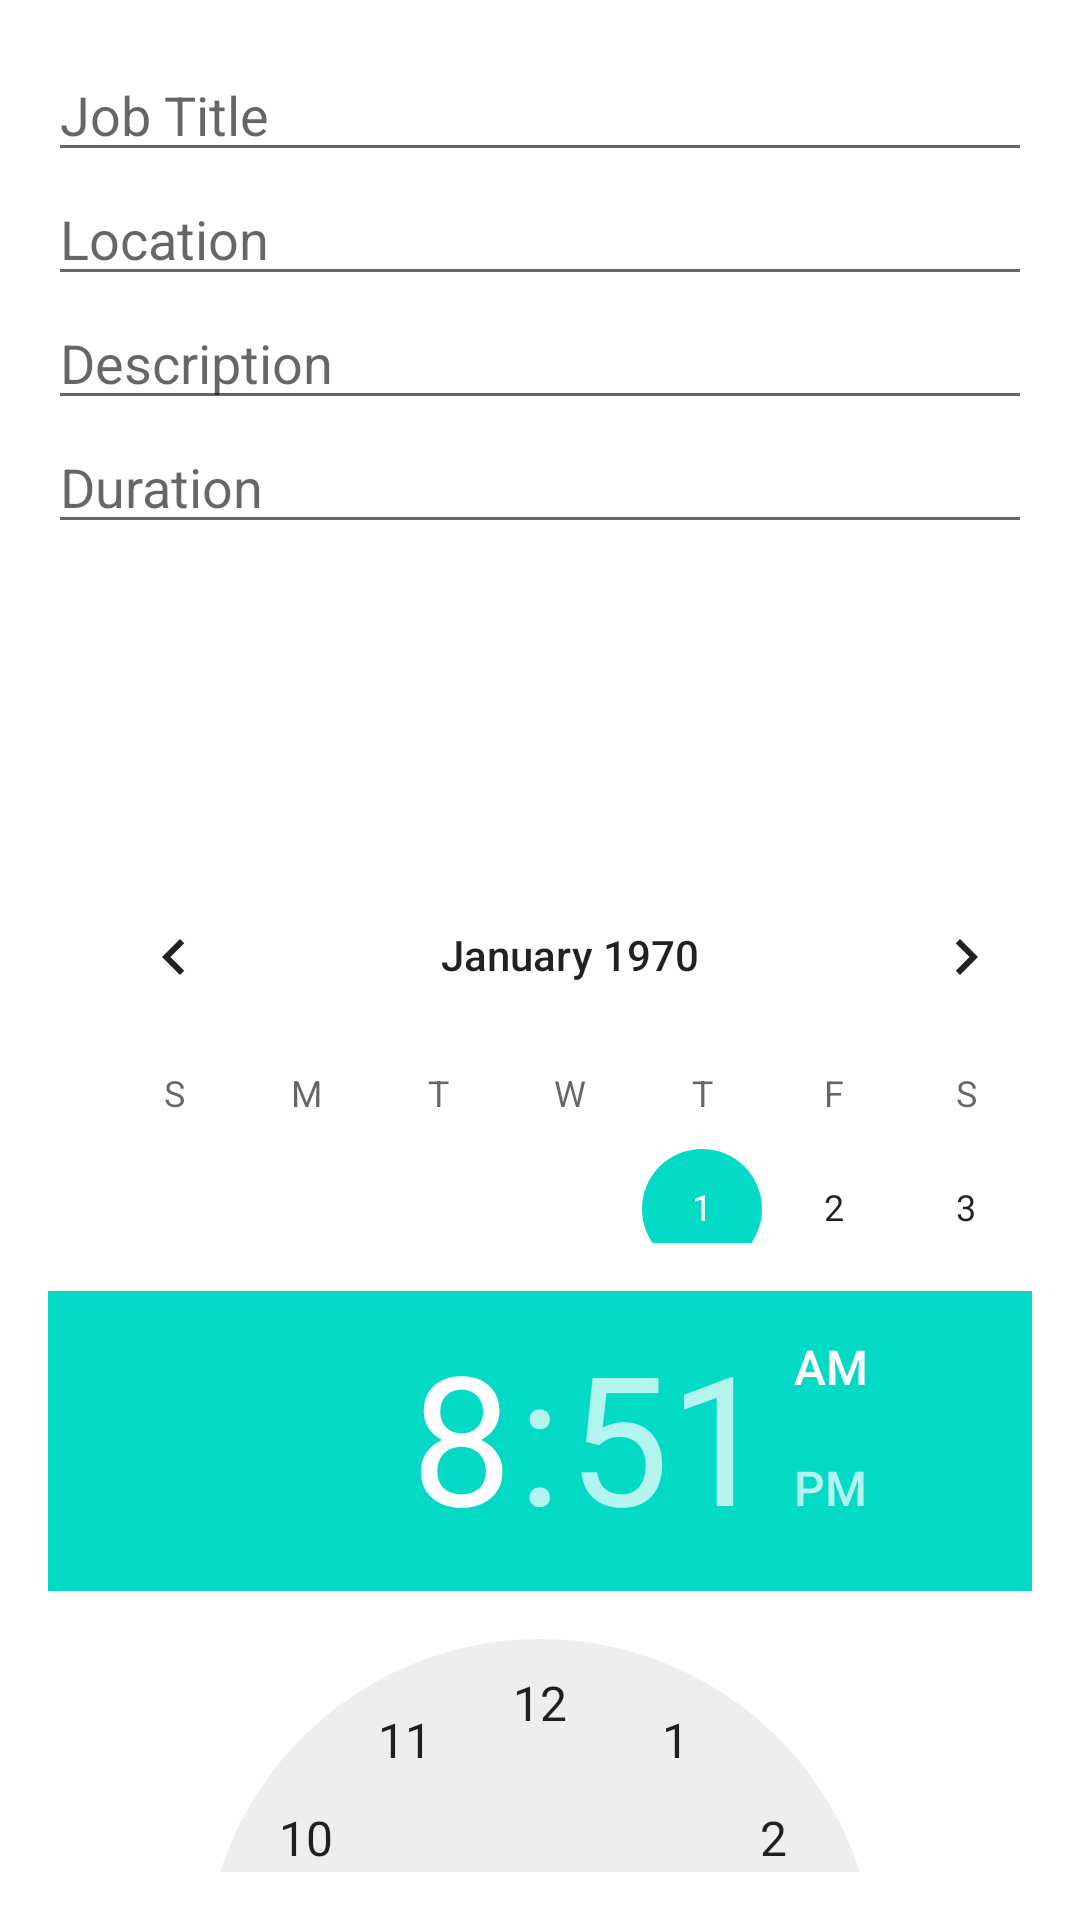

Produce the Android XML layout that renders to this screen, including the resource entries it uses.
<!-- AndroidManifest.xml: application theme Theme.VolunteeringApp -->
<!-- res/layout/activity_job_posting.xml -->
<?xml version="1.0" encoding="utf-8"?>
<LinearLayout xmlns:android="http://schemas.android.com/apk/res/android"
    android:layout_width="match_parent"
    android:layout_height="match_parent"
    android:layout_gravity="center"
    android:orientation="vertical"
    android:padding="16dp">

    <EditText
        android:id="@+id/jobTitleEditText"
        android:layout_width="match_parent"
        android:layout_height="wrap_content"
        android:hint="Job Title" />

    <EditText
        android:id="@+id/jobLocationEditText"
        android:layout_width="match_parent"
        android:layout_height="wrap_content"
        android:hint="Location" />

    <EditText
        android:id="@+id/jobDescriptionEditText"
        android:layout_width="match_parent"
        android:layout_height="wrap_content"
        android:hint="Description"
        android:inputType="textMultiLine" />

    <EditText
        android:id="@+id/jobDurationEditText"
        android:layout_width="match_parent"
        android:layout_height="wrap_content"
        android:hint="Duration"
        android:inputType="textMultiLine" />

    <ScrollView
        android:layout_width="380dp"
        android:layout_height="233dp"
        android:scrollbars="none">

        <DatePicker
            android:id="@+id/jobDatePicker"
            android:layout_width="wrap_content"
            android:layout_height="wrap_content"
            android:layout_marginTop="10dp"
            android:headerBackground="@drawable/button_background"
            android:scaleX="1"
            android:scaleY="1" />
    </ScrollView>

    <ScrollView
        android:layout_width="wrap_content"
        android:layout_height="228dp"
        android:scrollbars="none">

        <TimePicker
            android:id="@+id/jobTimePicker"
            android:layout_width="match_parent"
            android:layout_height="318dp"
            android:layout_marginTop="16dp"
            android:scaleX="1"
            android:scaleY="1" />
    </ScrollView>

    <Button
        android:id="@+id/addJobButton"
        android:layout_width="match_parent"
        android:layout_height="wrap_content"
        android:background="@drawable/rounded_button"
        android:text="Add Job"
        android:textColor="#FFFFFF" />

</LinearLayout>
<!-- resources referenced by this layout -->
<resources>
  <style name="Theme.VolunteeringApp" parent="Theme.MaterialComponents.DayNight.DarkActionBar">
          
          <item name="colorPrimary">@color/purple_500</item>
          <item name="colorPrimaryVariant">@color/purple_700</item>
          <item name="colorOnPrimary">@color/white</item>
          
          <item name="colorSecondary">@color/teal_200</item>
          <item name="colorSecondaryVariant">@color/teal_700</item>
          <item name="colorOnSecondary">@color/black</item>
          
          <item name="android:statusBarColor">?attr/colorPrimaryVariant</item>
          
      </style>
  <color name="purple_500">#FF6200EE</color>
  <color name="purple_700">#FF3700B3</color>
  <color name="white">#FFFFFFFF</color>
  <color name="teal_200">#FF03DAC5</color>
  <color name="teal_700">#FF018786</color>
  <color name="black">#FF000000</color>
</resources>
